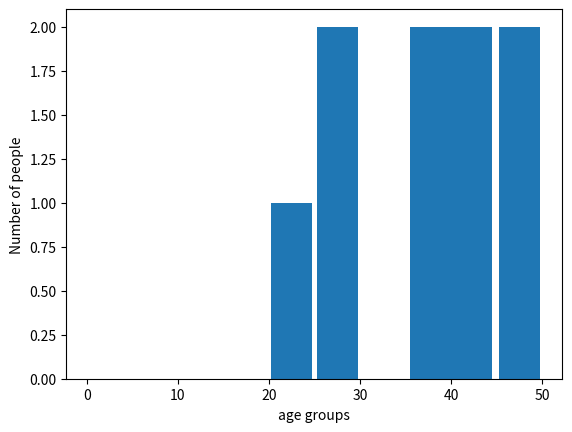

Write Python code to recreate this figure.
import matplotlib.pyplot as plt
average = [21,54,45,64,87,95,42,43,56,61,62,63,68,52,57,49,87,27,29,53]
bins = [0,5,10,15,20,25,30,35,45,50]
plt.hist(average,bins,histtype = 'bar', rwidth =  0.9)
plt.xlabel('age groups')
plt.ylabel('Number of people')
plt.show()
